Image classification data set "Simple_Shapes_recognition" (DenooVa/Simple_Shapes_recognition on GitHub). Class labels (6): lines, circles, inf, pentagon, squares, triangles.

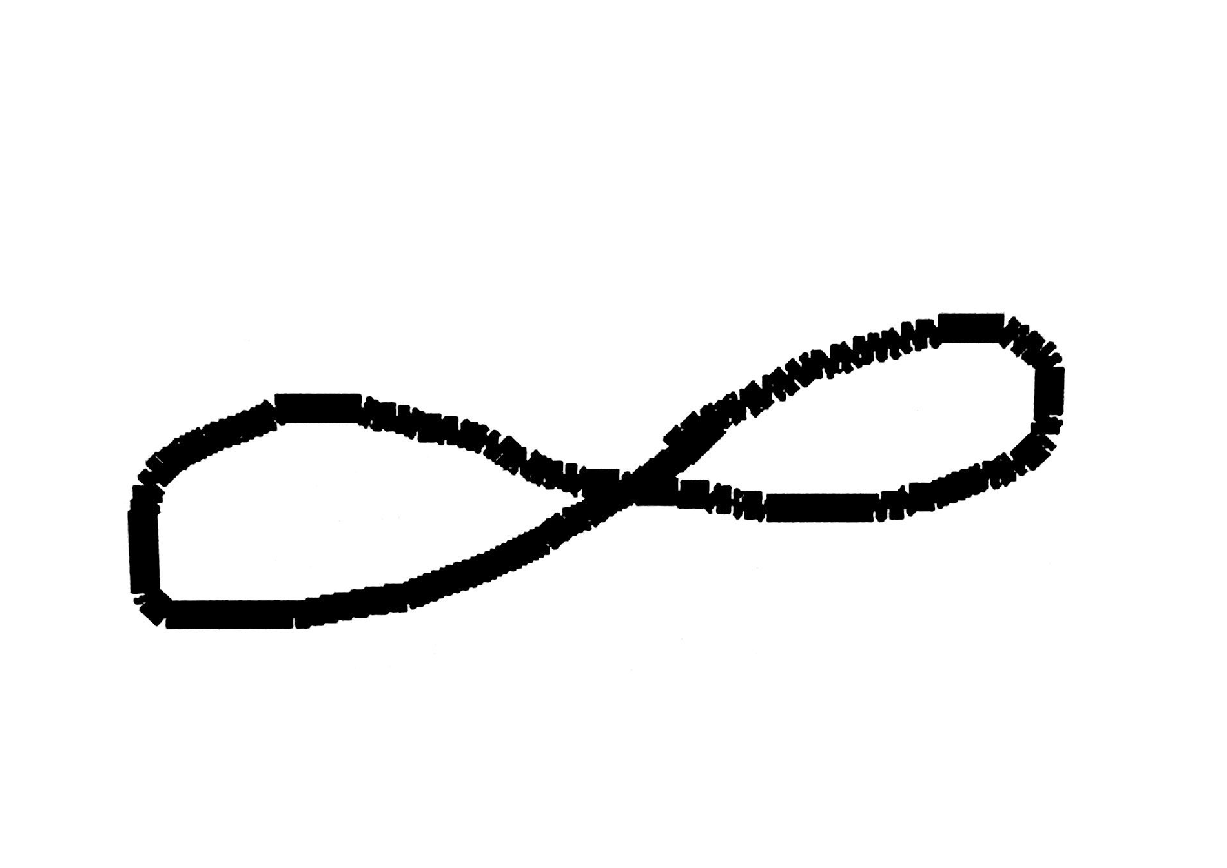
Label: inf

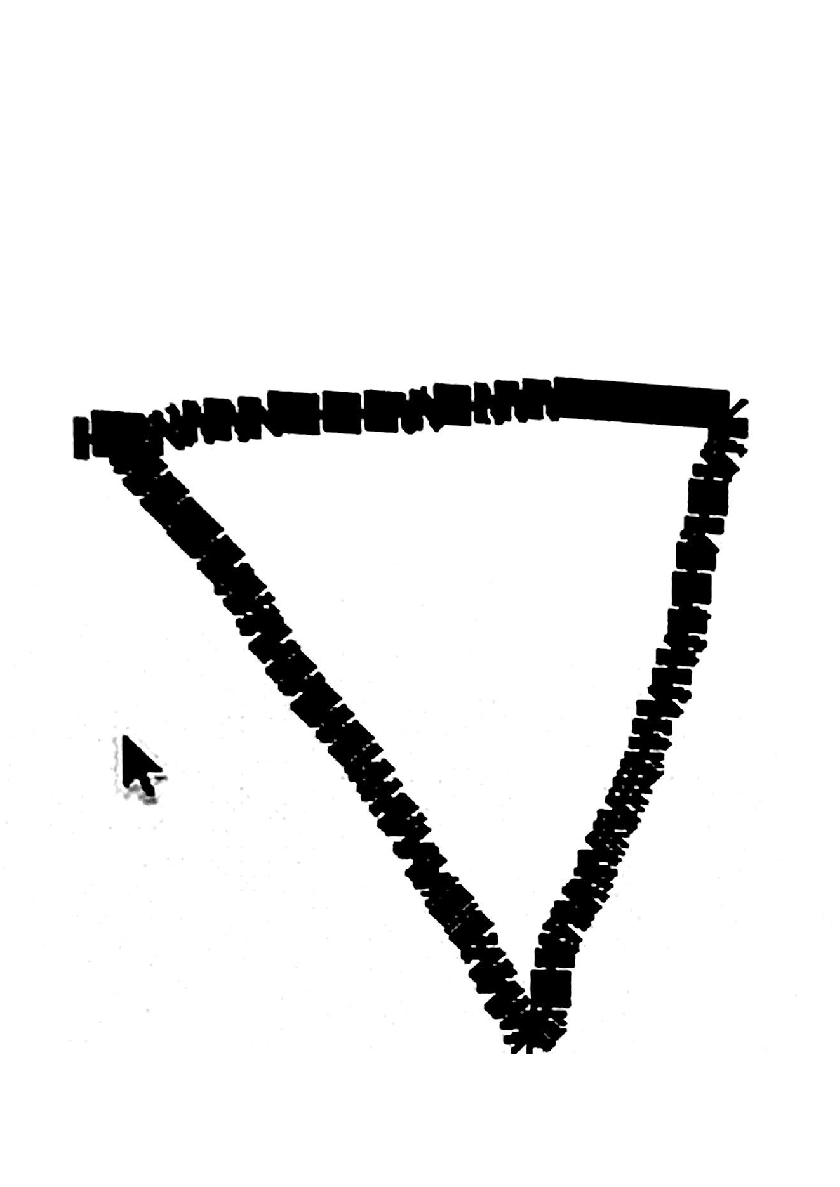
Label: triangles

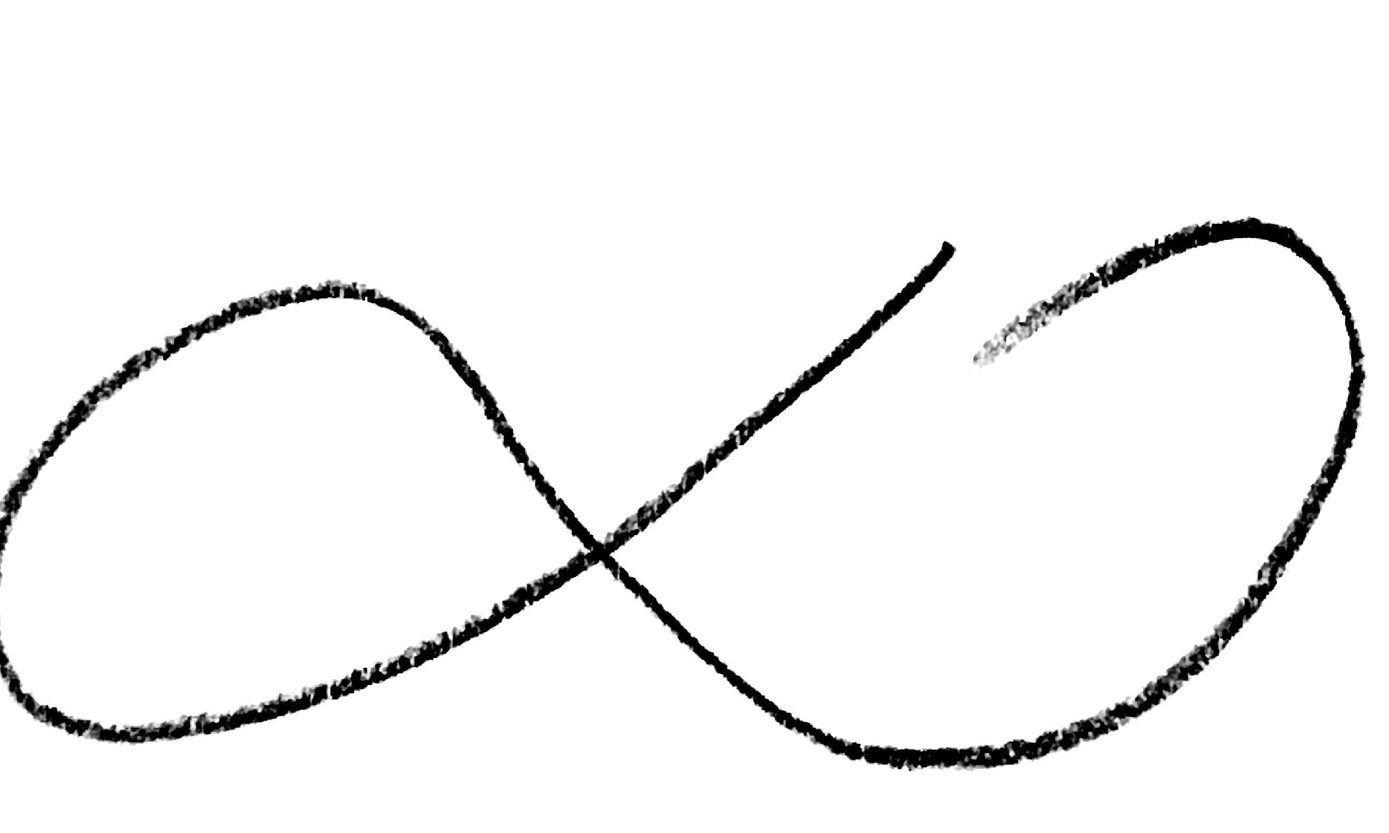
Label: inf

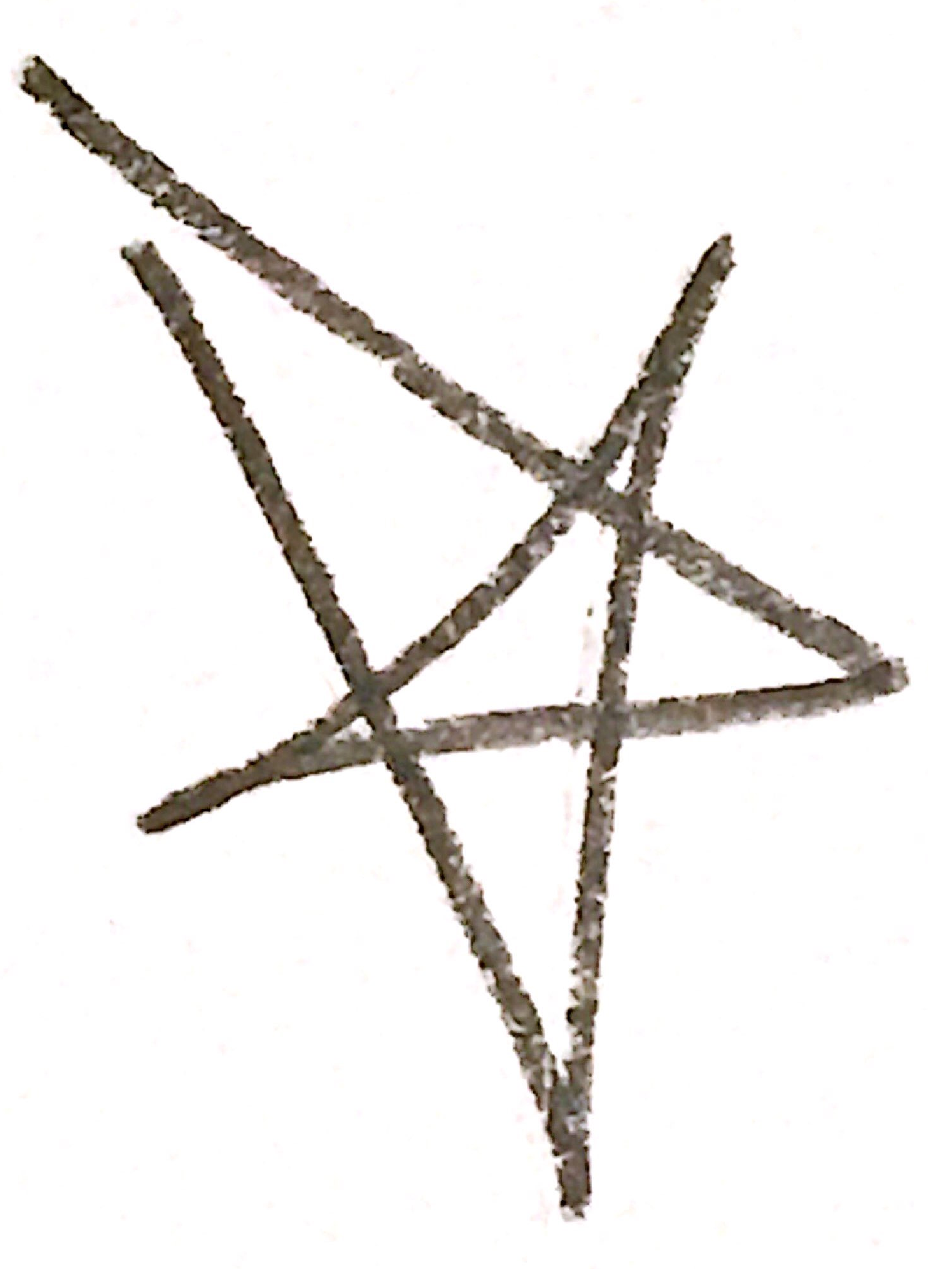
Label: pentagon

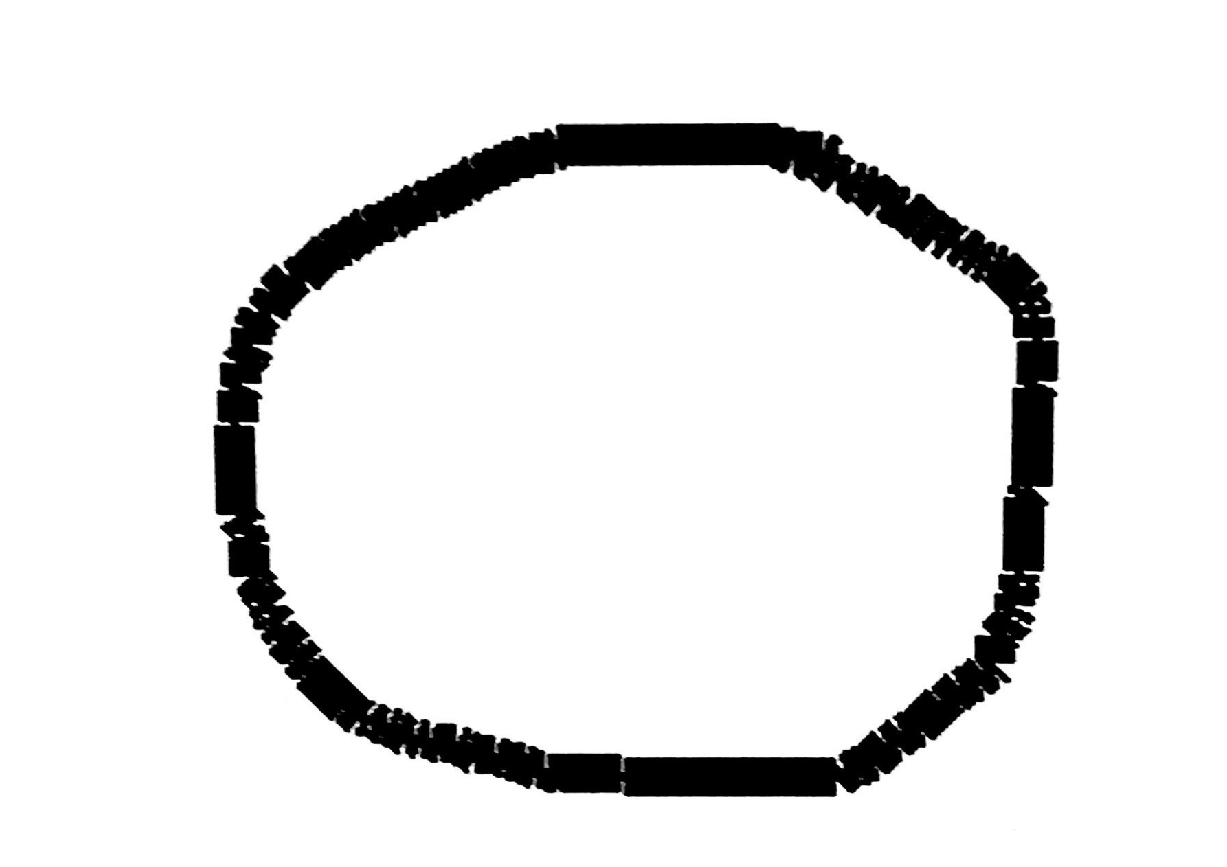
Label: circles

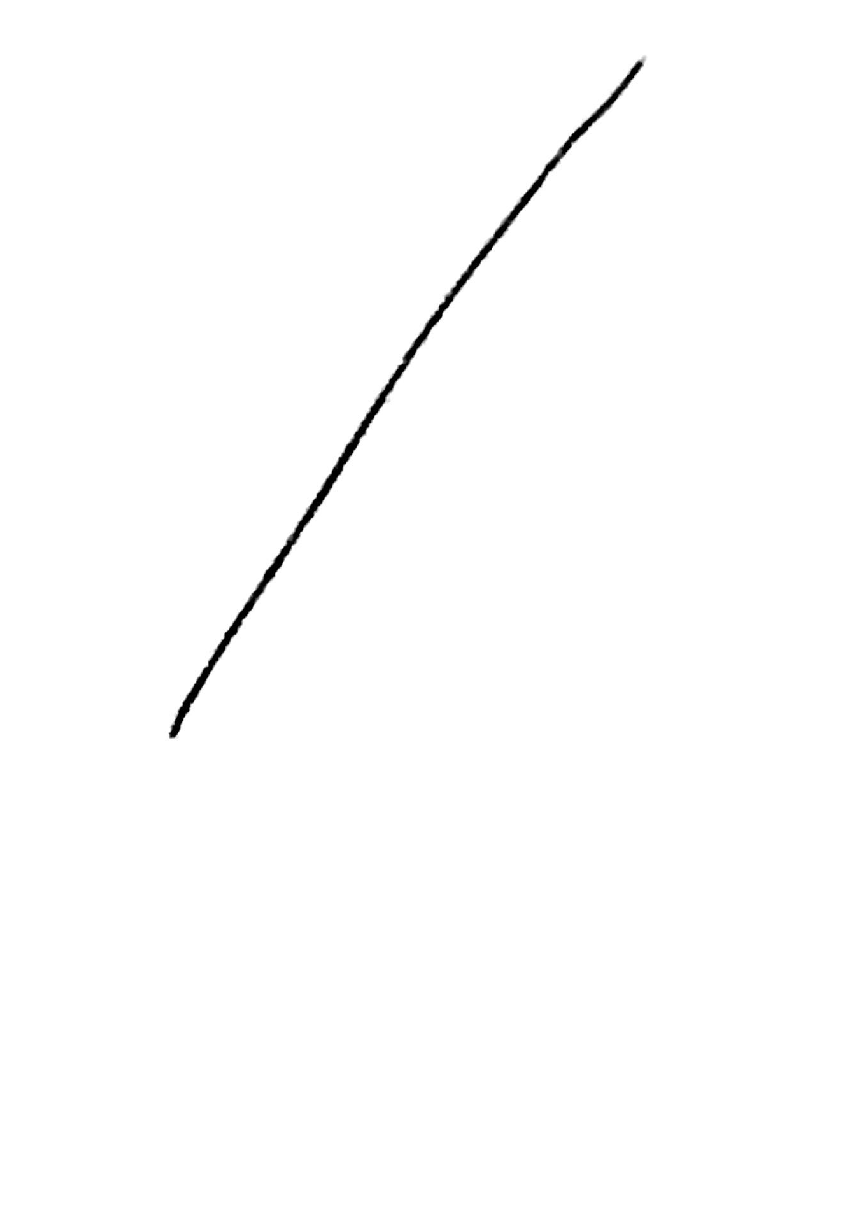
Label: lines
